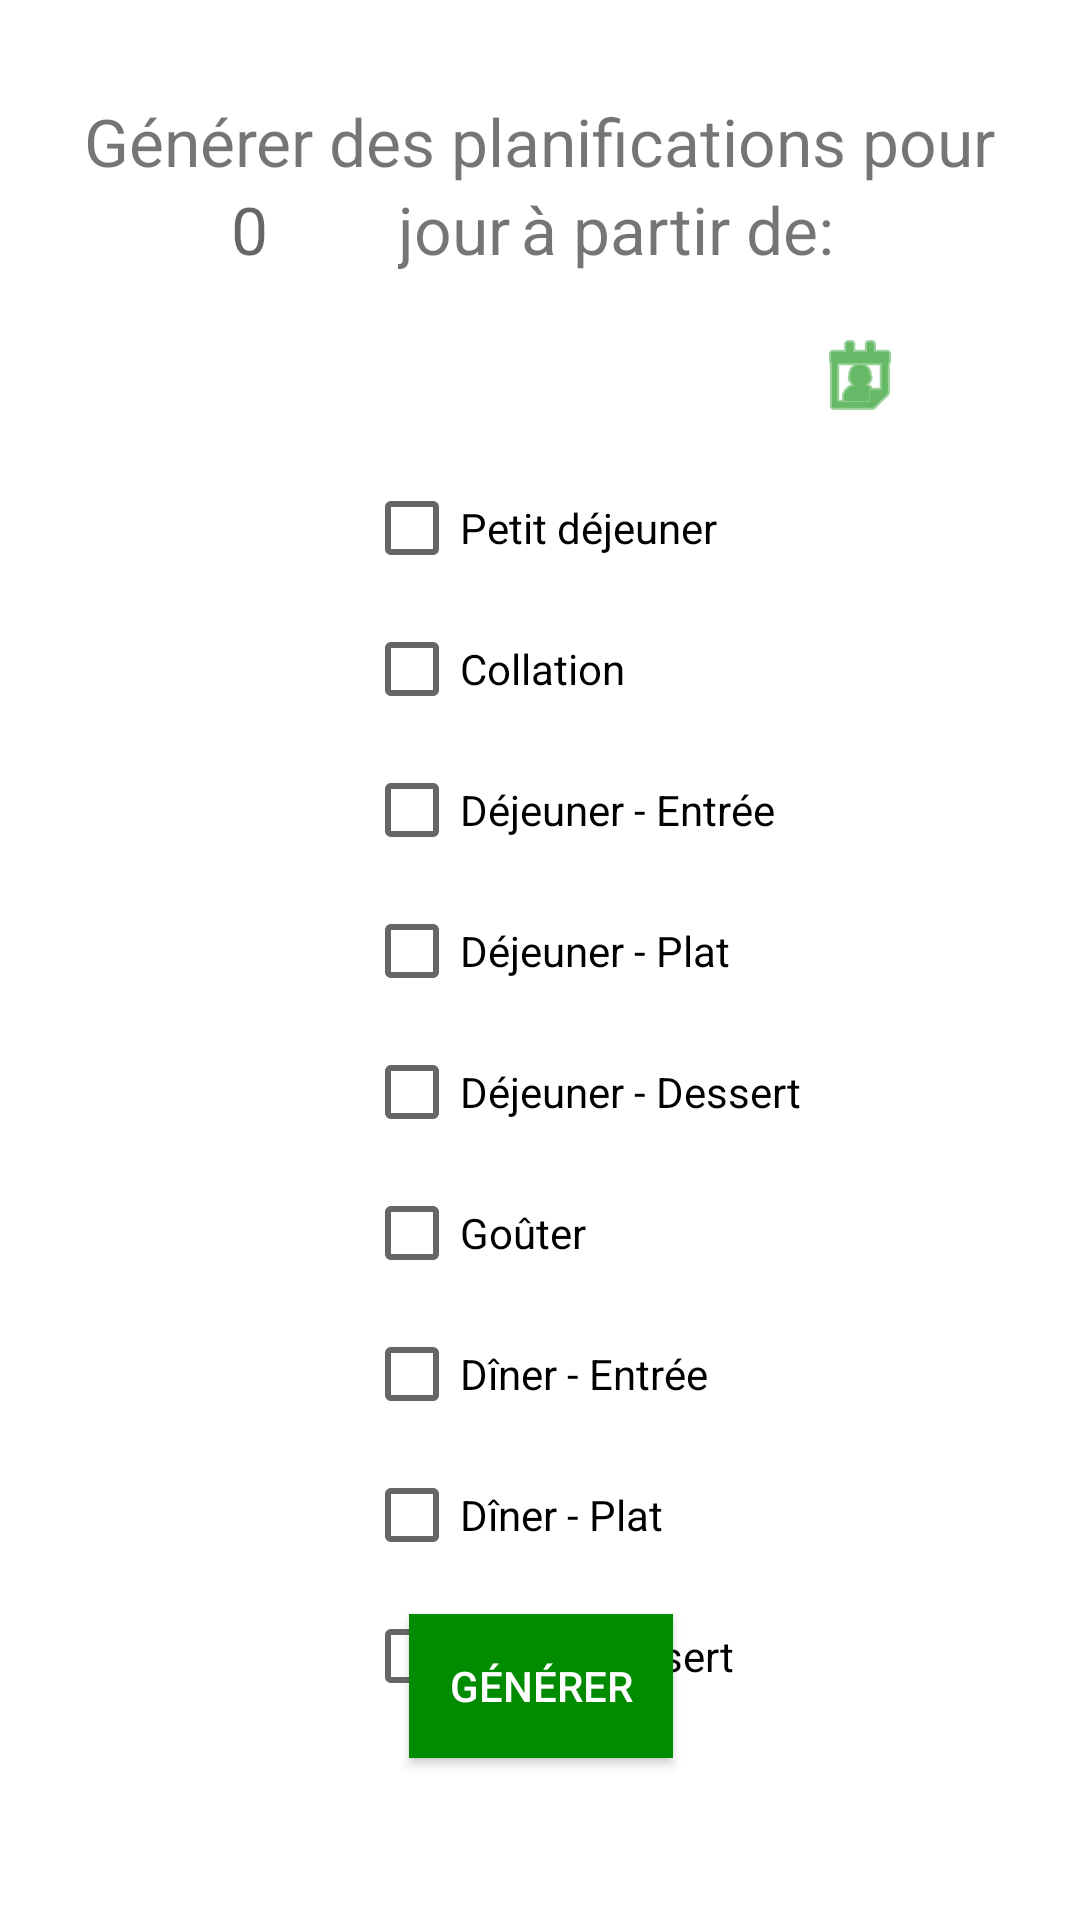

Here is an Android app screen rendered from its layout file. Give the layout XML and the strings, colors and styles it references.
<!-- AndroidManifest.xml: application theme AppTheme -->
<!-- res/layout/activity_generate.xml -->
<?xml version="1.0" encoding="utf-8"?>
<androidx.constraintlayout.widget.ConstraintLayout xmlns:android="http://schemas.android.com/apk/res/android"
    xmlns:app="http://schemas.android.com/apk/res-auto"
    xmlns:tools="http://schemas.android.com/tools"
    android:layout_width="match_parent"
    android:layout_height="match_parent"
    android:background="@android:color/white"
    tools:context=".GenerateActivity">

    <ImageButton
        android:id="@+id/generer_change_date_button"
        android:layout_width="wrap_content"
        android:layout_height="wrap_content"
        android:background="@android:color/white"
        android:tint="@color/colorPressed"
        app:layout_constraintBottom_toBottomOf="parent"
        app:layout_constraintEnd_toEndOf="parent"
        app:layout_constraintHorizontal_bias="0.825"
        app:layout_constraintStart_toStartOf="parent"
        app:layout_constraintTop_toTopOf="parent"
        app:layout_constraintVertical_bias="0.18"
        app:srcCompat="@android:drawable/ic_menu_my_calendar"
        tools:ignore="ContentDescription" />

    <TextView
        android:id="@+id/generer_date_text_view"
        android:layout_width="wrap_content"
        android:layout_height="wrap_content"
        android:text=""
        android:textSize="25sp"
        android:textStyle="bold"
        app:layout_constraintBottom_toBottomOf="parent"
        app:layout_constraintEnd_toStartOf="parent"
        app:layout_constraintHorizontal_bias="0.627"
        app:layout_constraintStart_toEndOf="parent"
        app:layout_constraintTop_toTopOf="parent"
        app:layout_constraintVertical_bias="0.18" />

    <TextView
        android:id="@+id/generer_textView1"
        android:layout_width="wrap_content"
        android:layout_height="wrap_content"
        android:layout_marginTop="32dp"
        android:text="@string/calendrier_generate_text"
        android:textSize="22sp"
        app:layout_constraintBottom_toTopOf="@+id/generer_textView3"
        app:layout_constraintEnd_toEndOf="parent"
        app:layout_constraintStart_toStartOf="parent"
        app:layout_constraintTop_toTopOf="parent" />

    <EditText
        android:id="@+id/generer_editText"
        android:layout_width="71dp"
        android:layout_height="wrap_content"
        android:background="@android:color/white"
        android:ems="10"
        android:hint="@string/calendrier_generate_number_text"
        android:inputType="number"
        android:textSize="22sp"
        app:layout_constraintBottom_toBottomOf="parent"
        app:layout_constraintEnd_toEndOf="parent"
        app:layout_constraintHorizontal_bias="0.267"
        app:layout_constraintStart_toStartOf="parent"
        app:layout_constraintTop_toTopOf="parent"
        app:layout_constraintVertical_bias="0.101"
        tools:ignore="Autofill" />

    <TextView
        android:id="@+id/generer_textView2"
        android:layout_width="wrap_content"
        android:layout_height="wrap_content"
        android:layout_marginStart="40dp"
        android:layout_marginLeft="40dp"
        android:layout_marginEnd="52dp"
        android:layout_marginRight="52dp"
        android:text="@string/calendrier_days_text"
        android:textSize="22sp"
        app:layout_constraintBottom_toBottomOf="parent"
        app:layout_constraintEnd_toEndOf="parent"
        app:layout_constraintHorizontal_bias="0.402"
        app:layout_constraintStart_toStartOf="parent"
        app:layout_constraintTop_toTopOf="parent"
        app:layout_constraintVertical_bias="0.101" />

    <TextView
        android:id="@+id/generer_textView3"
        android:layout_width="wrap_content"
        android:layout_height="wrap_content"
        android:text="@string/generer_a_partir_de_text"
        android:textSize="22sp"
        app:layout_constraintBottom_toBottomOf="parent"
        app:layout_constraintEnd_toEndOf="parent"
        app:layout_constraintHorizontal_bias="0.679"
        app:layout_constraintStart_toStartOf="parent"
        app:layout_constraintTop_toTopOf="parent"
        app:layout_constraintVertical_bias="0.101" />

    <Button
        android:id="@+id/generer_button"
        android:layout_width="wrap_content"
        android:layout_height="wrap_content"
        android:background="@color/colorPressed"
        android:text="@string/generer_button_text"
        android:textColor="@android:color/white"
        android:tint="@color/colorPressed"
        app:layout_constraintBottom_toBottomOf="parent"
        app:layout_constraintEnd_toEndOf="parent"
        app:layout_constraintHorizontal_bias="0.501"
        app:layout_constraintStart_toStartOf="parent"
        app:layout_constraintTop_toTopOf="parent"
        app:layout_constraintVertical_bias="0.909"
        app:srcCompat="@android:drawable/ic_input_add" />

    <CheckBox
        android:id="@+id/generer_ptitdej_checkBox"
        android:layout_width="wrap_content"
        android:layout_height="wrap_content"
        android:text="@string/generer_ptitdej_text"
        app:layout_constraintBottom_toBottomOf="parent"
        app:layout_constraintEnd_toEndOf="parent"
        app:layout_constraintHorizontal_bias="0.501"
        app:layout_constraintStart_toStartOf="parent"
        app:layout_constraintTop_toTopOf="parent"
        app:layout_constraintVertical_bias="0.263" />

    <CheckBox
        android:id="@+id/generer_dej_entree_checkBox"
        android:layout_width="wrap_content"
        android:layout_height="wrap_content"
        android:layout_marginTop="15dp"
        android:text="@string/generer_dej_entree_text"
        app:layout_constraintBottom_toBottomOf="parent"
        app:layout_constraintEnd_toEndOf="parent"
        app:layout_constraintHorizontal_bias="0.0"
        app:layout_constraintStart_toStartOf="@+id/generer_ptitdej_checkBox"
        app:layout_constraintTop_toBottomOf="@+id/generer_collation_checkBox"
        app:layout_constraintVertical_bias="0.0" />

    <CheckBox
        android:id="@+id/generer_dej_plat_checkBox"
        android:layout_width="wrap_content"
        android:layout_height="wrap_content"
        android:layout_marginTop="15dp"
        android:text="@string/generer_dej_plat_text"
        app:layout_constraintBottom_toBottomOf="parent"
        app:layout_constraintEnd_toEndOf="parent"
        app:layout_constraintHorizontal_bias="0.0"
        app:layout_constraintStart_toStartOf="@+id/generer_ptitdej_checkBox"
        app:layout_constraintTop_toBottomOf="@+id/generer_dej_entree_checkBox"
        app:layout_constraintVertical_bias="0.0" />

    <CheckBox
        android:id="@+id/generer_dej_dessert_checkBox"
        android:layout_width="wrap_content"
        android:layout_height="wrap_content"
        android:layout_marginTop="15dp"
        android:text="@string/generer_dej_dessert_text"
        app:layout_constraintBottom_toBottomOf="parent"
        app:layout_constraintEnd_toEndOf="parent"
        app:layout_constraintHorizontal_bias="0.0"
        app:layout_constraintStart_toStartOf="@+id/generer_ptitdej_checkBox"
        app:layout_constraintTop_toBottomOf="@+id/generer_dej_plat_checkBox"
        app:layout_constraintVertical_bias="0.0" />

    <CheckBox
        android:id="@+id/generer_gouter_checkBox"
        android:layout_width="wrap_content"
        android:layout_height="wrap_content"
        android:layout_marginTop="15dp"
        android:text="@string/generer_gouter_text"
        app:layout_constraintBottom_toBottomOf="parent"
        app:layout_constraintEnd_toEndOf="parent"
        app:layout_constraintHorizontal_bias="0.0"
        app:layout_constraintStart_toStartOf="@+id/generer_ptitdej_checkBox"
        app:layout_constraintTop_toBottomOf="@+id/generer_dej_dessert_checkBox"
        app:layout_constraintVertical_bias="0.0" />

    <CheckBox
        android:id="@+id/generer_diner_entree_checkBox"
        android:layout_width="wrap_content"
        android:layout_height="wrap_content"
        android:layout_marginTop="15dp"
        android:text="@string/generer_diner_entree_text"
        app:layout_constraintBottom_toBottomOf="parent"
        app:layout_constraintEnd_toEndOf="parent"
        app:layout_constraintHorizontal_bias="0.0"
        app:layout_constraintStart_toStartOf="@+id/generer_ptitdej_checkBox"
        app:layout_constraintTop_toBottomOf="@+id/generer_gouter_checkBox"
        app:layout_constraintVertical_bias="0.0" />

    <CheckBox
        android:id="@+id/generer_diner_plat_checkBox"
        android:layout_width="wrap_content"
        android:layout_height="wrap_content"
        android:layout_marginTop="15dp"
        android:text="@string/generer_diner_plat_text"
        app:layout_constraintBottom_toBottomOf="parent"
        app:layout_constraintEnd_toEndOf="parent"
        app:layout_constraintHorizontal_bias="0.0"
        app:layout_constraintStart_toStartOf="@+id/generer_ptitdej_checkBox"
        app:layout_constraintTop_toBottomOf="@+id/generer_diner_entree_checkBox"
        app:layout_constraintVertical_bias="0.0" />

    <CheckBox
        android:id="@+id/generer_diner_dessert_checkBox"
        android:layout_width="wrap_content"
        android:layout_height="wrap_content"
        android:layout_marginTop="15dp"
        android:text="@string/generer_diner_dessert_text"
        app:layout_constraintBottom_toBottomOf="parent"
        app:layout_constraintEnd_toEndOf="parent"
        app:layout_constraintHorizontal_bias="0.0"
        app:layout_constraintStart_toStartOf="@+id/generer_ptitdej_checkBox"
        app:layout_constraintTop_toBottomOf="@+id/generer_diner_plat_checkBox"
        app:layout_constraintVertical_bias="0.0" />

    <CheckBox
        android:id="@+id/generer_collation_checkBox"
        android:layout_width="wrap_content"
        android:layout_height="wrap_content"
        android:layout_marginTop="15dp"
        android:text="@string/generer_collation_text"
        app:layout_constraintBottom_toBottomOf="parent"
        app:layout_constraintEnd_toEndOf="parent"
        app:layout_constraintHorizontal_bias="0.0"
        app:layout_constraintStart_toStartOf="@+id/generer_ptitdej_checkBox"
        app:layout_constraintTop_toBottomOf="@+id/generer_ptitdej_checkBox"
        app:layout_constraintVertical_bias="0.0" />

</androidx.constraintlayout.widget.ConstraintLayout>
<!-- resources referenced by this layout -->
<resources>
  <color name="colorPressed">#008b00</color>
  <string name="calendrier_days_text">jour</string>
  <string name="calendrier_generate_number_text">0</string>
  <string name="calendrier_generate_text">Générer des planifications pour </string>
  <string name="generer_a_partir_de_text">à partir de:</string>
  <string name="generer_button_text">Générer</string>
  <string name="generer_collation_text">Collation</string>
  <string name="generer_dej_dessert_text">Déjeuner - Dessert</string>
  <string name="generer_dej_entree_text">Déjeuner - Entrée</string>
  <string name="generer_dej_plat_text">Déjeuner - Plat</string>
  <string name="generer_diner_dessert_text">Dîner - Dessert</string>
  <string name="generer_diner_entree_text">Dîner - Entrée</string>
  <string name="generer_diner_plat_text">Dîner - Plat</string>
  <string name="generer_gouter_text">Goûter</string>
  <string name="generer_ptitdej_text">Petit déjeuner</string>
  <style name="AppTheme" parent="Theme.AppCompat.Light.DarkActionBar">
          
          <item name="colorPrimary">#02A923</item>
          <item name="colorPrimaryDark">#028908</item>
          <item name="colorAccent">@color/colorAccent</item>
      </style>
  <color name="colorAccent">#008b00</color>
</resources>
